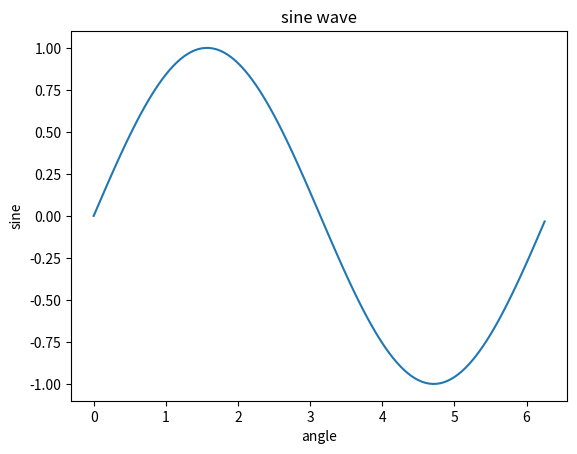

This figure's Python source:
import matplotlib.pyplot as plt
import numpy as np
import math


x = np.arange(0, math.pi*2, 0.05)
y = np.sin(x)

plt.plot(x, y)

plt.xlabel("angle")
plt.ylabel("sine")
plt.title("sine wave")

plt.show()